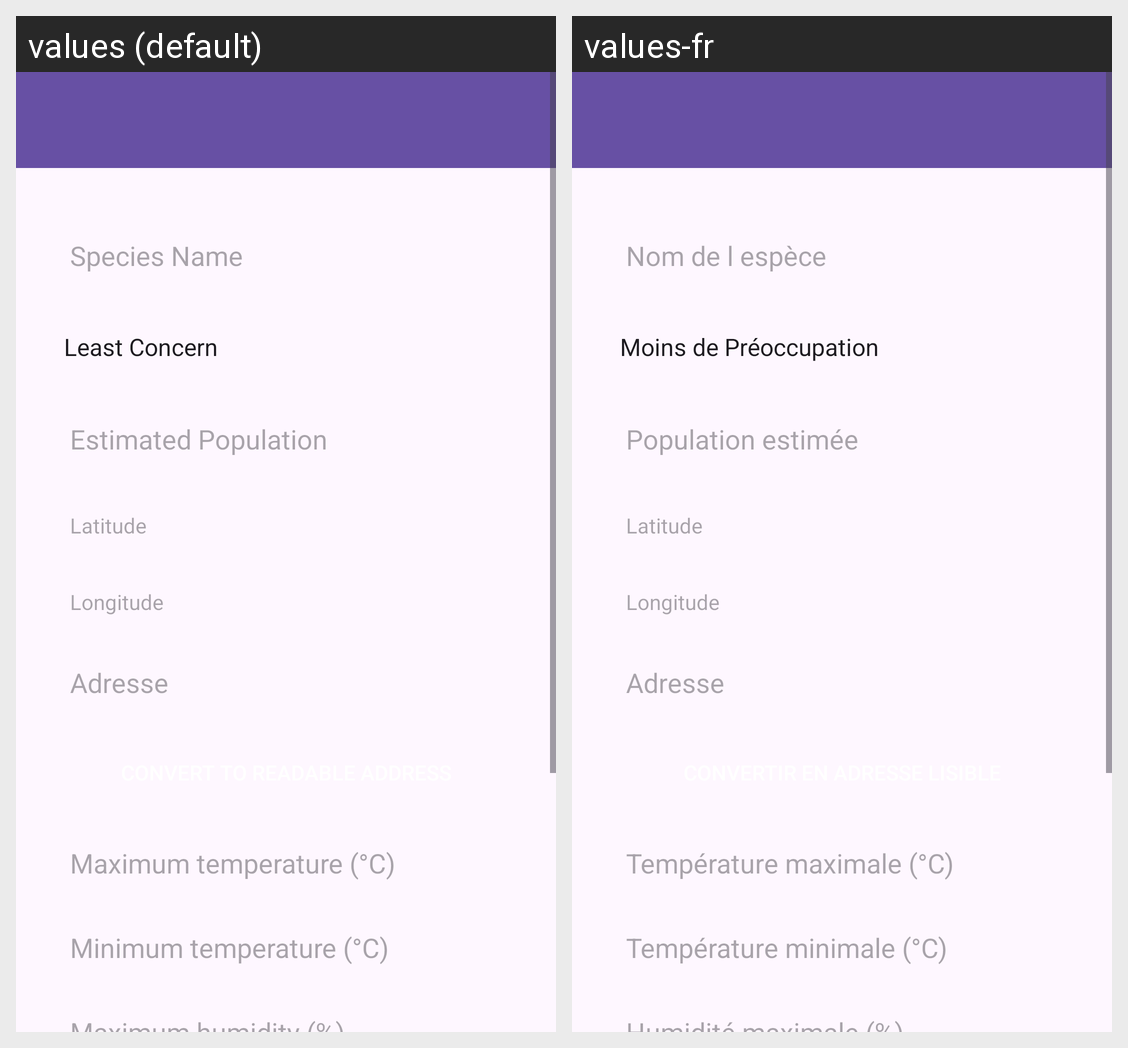

For this localized Android screen grid, give each drawn string resource with its value in every locale shown.
Android screen res/layout/activity_edit_species.xml rendered under 2 locales, left to right: values (default), values-fr. Device: Nexus 5 (rendered at 1080×1920; each locale shown at half size, 540×960, under a caption strip naming it); theme Theme.ProjetFinSession.
Strings drawn on this screen, with the default value and each locale's value (text and hints the layout hard-codes, and strings that could not be matched under every locale, appear in the picture but are not listed):

nom_de_l_esp_ce
  values: Species Name
  values-fr: Nom de l espèce

population_estim_e
  values: Estimated Population
  values-fr: Population estimée

latitude
  values: Latitude
  values-fr: Latitude

longitude
  values: Longitude
  values-fr: Longitude

temp_rature_maximale_c
  values: Maximum temperature (°C)
  values-fr: Température maximale (°C)

temp_rature_minimale_c
  values: Minimum temperature (°C)
  values-fr: Température minimale (°C)
